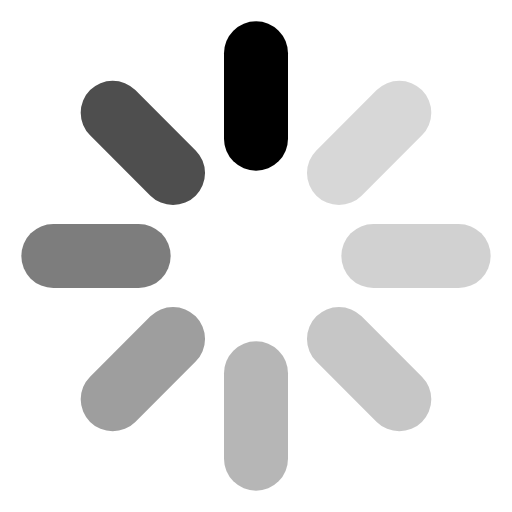
t = 0.00 s
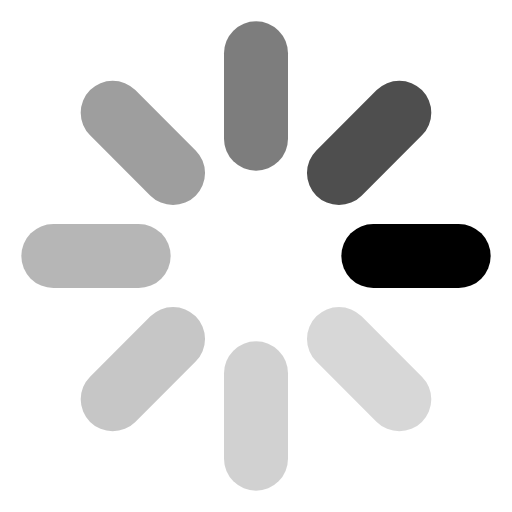
t = 0.25 s
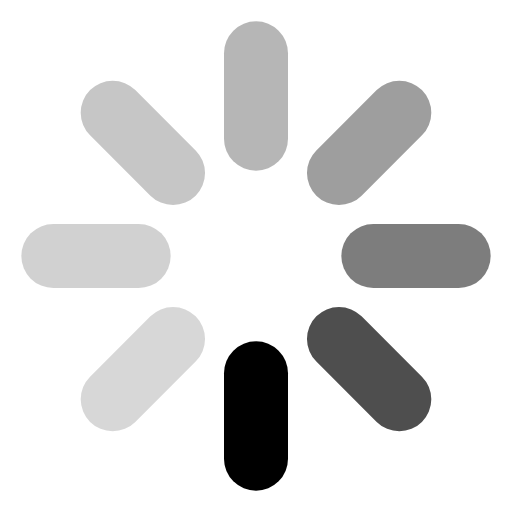
t = 0.50 s
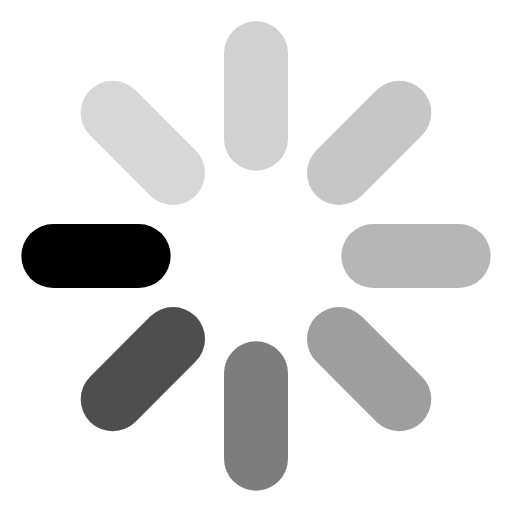
t = 0.75 s

The animated SVG that drew these frames (rendered in a browser with its animation timeline set to each time). Animation: 8 SMIL elements (animate=8); one cycle of 1.00 s, repeats indefinitely.

<svg viewBox="0 0 24 24" fill="none" stroke="currentColor" stroke-width="3" stroke-linecap="round" xmlns="http://www.w3.org/2000/svg">
<path d="M12 2.5V6.5" opacity="0">
  <animate
    attributeName="opacity"
    dur="1s"
    begin="0s"
    values="1;0.15"
    calcMode="spline"
    repeatCount="indefinite"
    keySplines="0,0,0.2,1"
  />
</path>
<path d="M5.28249 5.28247L8.11091 8.1109" opacity="0">
  <animate
    attributeName="opacity"
    dur="1s"
    begin="-0.125s"
    values="1;0.15"
    calcMode="spline"
    repeatCount="indefinite"
    keySplines="0,0,0.2,1"
  />
</path>
<path d="M2.5 12L6.5 12" opacity="0">
  <animate
    attributeName="opacity"
    dur="1s"
    begin="-0.25s"
    values="1;0.15"
    calcMode="spline"
    repeatCount="indefinite"
    keySplines="0,0,0.2,1"
  />
</path>
<path d="M5.28249 18.7175L8.11091 15.8891" opacity="0">
  <animate
    attributeName="opacity"
    dur="1s"
    begin="-0.375s"
    values="1;0.15"
    calcMode="spline"
    repeatCount="indefinite"
    keySplines="0,0,0.2,1"
  />
</path>
<path d="M12 21.5V17.5" opacity="0">
  <animate
    attributeName="opacity"
    dur="1s"
    begin="-0.5s"
    values="1;0.15"
    calcMode="spline"
    repeatCount="indefinite"
    keySplines="0,0,0.2,1"
  />
</path>
<path d="M18.7175 18.7175L15.8891 15.8891" opacity="0">
  <animate
    attributeName="opacity"
    dur="1s"
    begin="-0.625s"
    values="1;0.15"
    calcMode="spline"
    repeatCount="indefinite"
    keySplines="0,0,0.2,1"
  />
</path>
<path d="M21.5 12H17.5" opacity="0">
  <animate
    attributeName="opacity"
    dur="1s"
    begin="-0.75s"
    values="1;0.15"
    calcMode="spline"
    repeatCount="indefinite"
    keySplines="0,0,0.2,1"
  />
</path>
<path d="M18.7175 5.28247L15.8891 8.1109" opacity="0">
  <animate
    attributeName="opacity"
    dur="1s"
    begin="-0.875s"
    values="1;0.15"
    calcMode="spline"
    repeatCount="indefinite"
    keySplines="0,0,0.2,1"
  />
</path>
</svg>
